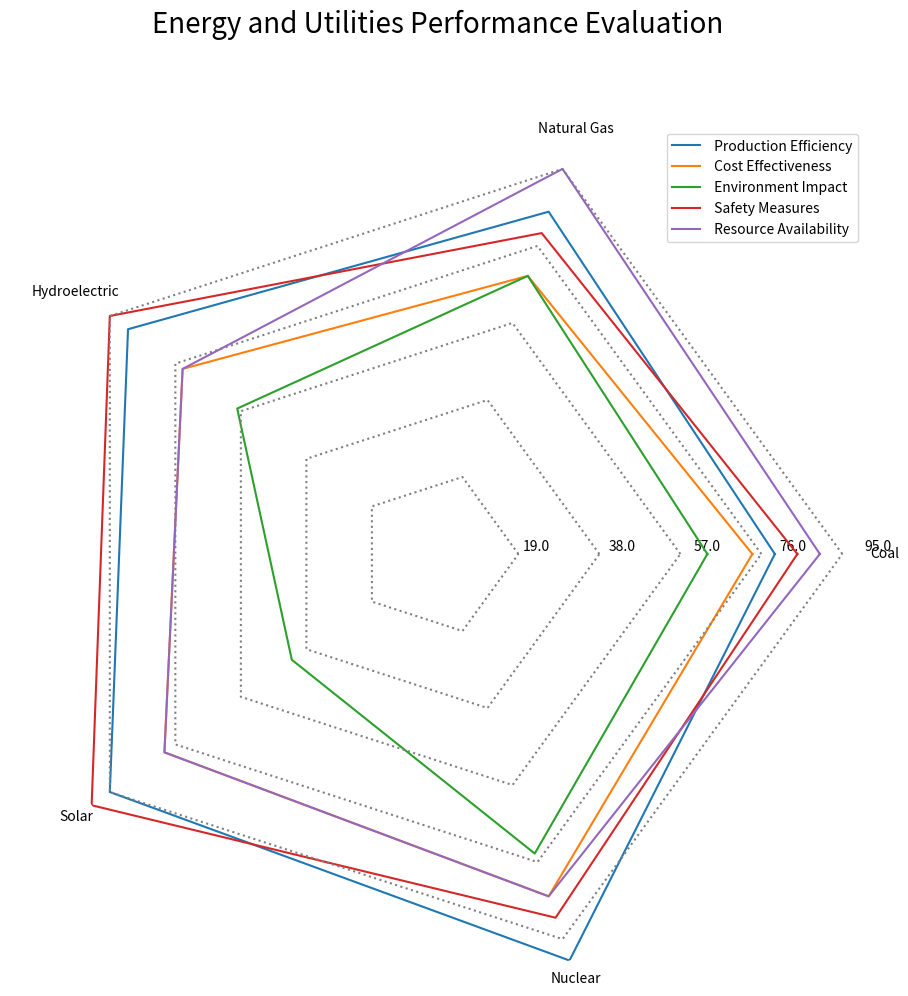

Generate this figure with matplotlib: (Note: this script raises an exception after producing the figure.)
import matplotlib.pyplot as plt
import numpy as np

# Prepare data
raw_data = "Aspect,Coal,Natural Gas,Hydroelectric,Solar,Nuclear\n Production Efficiency,75,80,85,90,95\n Cost Effectiveness,70,65,70,75,80\n Environment Impact,60,65,55,40,70\n Safety Measures,80,75,90,95,85\n Resource Availability,85,90,70,75,80"
lines = raw_data.split('\n')
data_labels = lines[0].split(',')[1:]
line_labels = [line.split(',')[0] for line in lines[1:]]
data = [list(map(int, line.split(',')[1:])) for line in lines[1:]]

# Create radar chart
fig = plt.figure(figsize=(10, 10))
ax = fig.add_subplot(111, polar=True)
angles = np.linspace(0, 2 * np.pi, len(data_labels) + 1, endpoint=True)
ax.set_thetagrids(angles[:-1] * 180/np.pi, labels=data_labels, wrap=True)

for i, row in enumerate(data):
    row.append(row[0])  # close the loop
    ax.plot(angles, row, label=line_labels[i])
    radius = np.full_like(angles, (i+1) * max(max(data)) / len(data))
    ax.plot(angles, radius, color='gray', linestyle='dotted')
    
# Adjust plot
ax.grid(False)
ax.spines['polar'].set_visible(False)
ax.set_rmax(max(max(data)))
max_value = np.amax(data)
step_size = max_value / len(data)
ax.set_rgrids([step_size * i for i in range(1, len(data) + 1)], labels=[f'{step_size * i}' for i in range(1, len(data) + 1)], angle=0)

handles, labels = ax.get_legend_handles_labels()
ax.legend(handles, line_labels, loc="upper right")
plt.title("Energy and Utilities Performance Evaluation", size=20, color="black", y=1.1)

# Save and clear figure
plt.tight_layout()
plt.savefig("/cpfs01/user/yehancheng/workspace/datasets/SimChartV2/demo/radar_polygon/png/34_2023122292141.png")
plt.clf()
